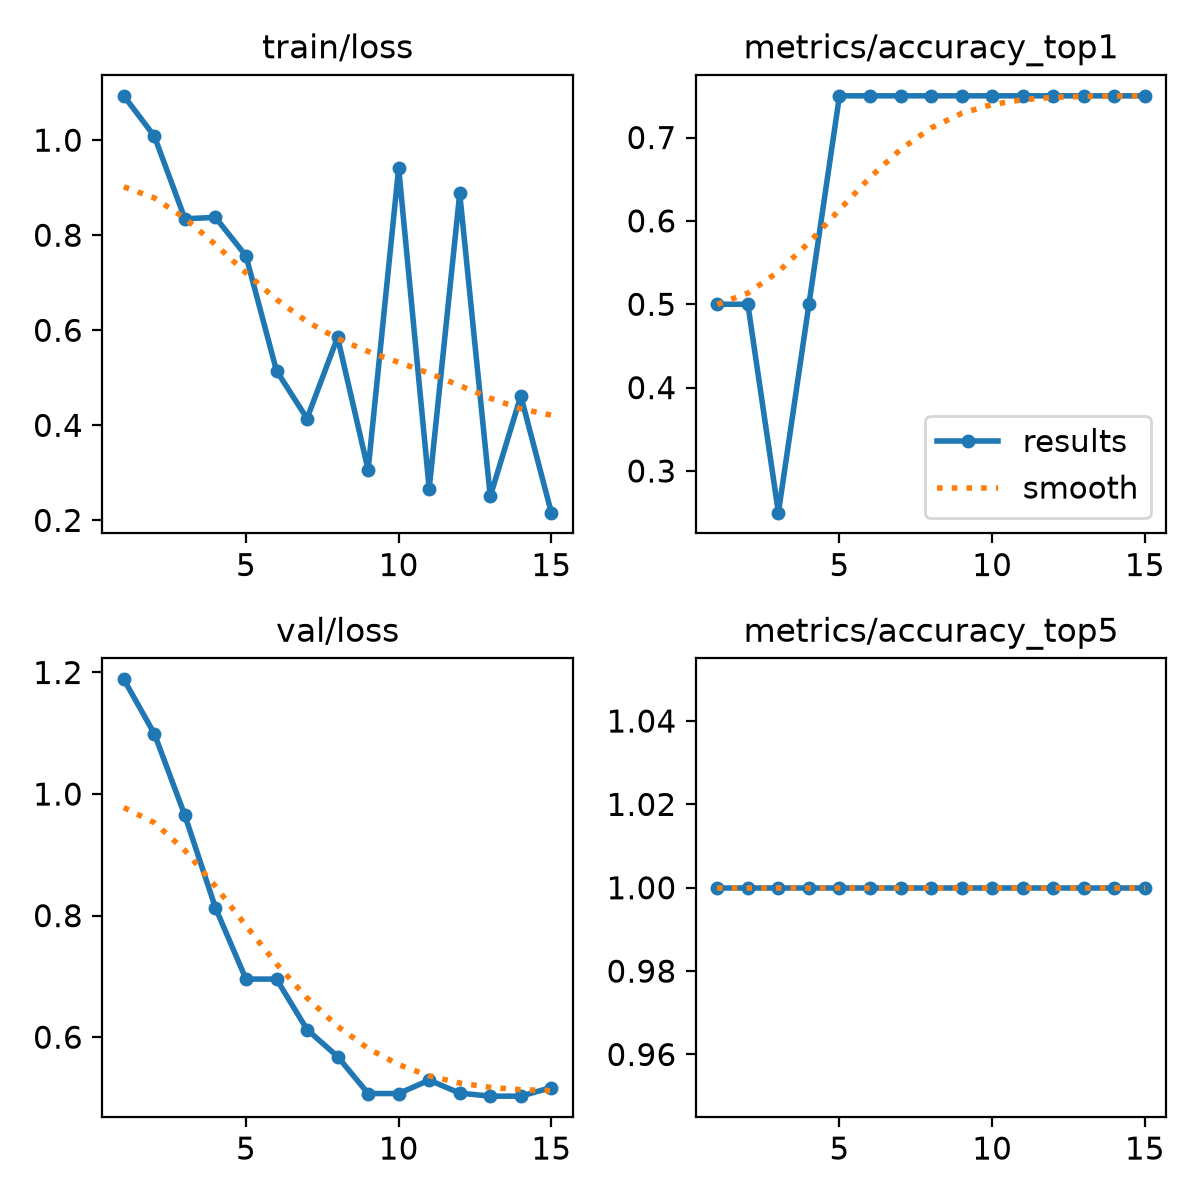

The data file committed next to this chart (first rows):
epoch, time, train/loss, metrics/accuracy_top1, metrics/accuracy_top5, val/loss, lr/pg0, lr/pg1, lr/pg2
1, 1.002, 1.093, 0.5, 1, 1.189, 0.0003176, 0.0003176, 0.0003176
2, 2.051, 1.008, 0.5, 1, 1.099, 0.0007415, 0.0007415, 0.0007415
3, 2.855, 0.8347, 0.25, 1, 0.9648, 0.001103, 0.001103, 0.001103
4, 3.65, 0.8375, 0.5, 1, 0.813, 0.001146, 0.001146, 0.001146
5, 4.462, 0.7567, 0.75, 1, 0.6956, 0.001052, 0.001052, 0.001052
6, 5.228, 0.5149, 0.75, 1, 0.6956, 0.0009574, 0.0009574, 0.0009574
7, 5.996, 0.4144, 0.75, 1, 0.6125, 0.0008631, 0.0008631, 0.0008631
8, 6.802, 0.5851, 0.75, 1, 0.5681, 0.0007688, 0.0007688, 0.0007688
9, 7.595, 0.3064, 0.75, 1, 0.5073, 0.0006745, 0.0006745, 0.0006745
10, 8.329, 0.9415, 0.75, 1, 0.5073, 0.0005802, 0.0005802, 0.0005802
11, 9.172, 0.267, 0.75, 1, 0.5293, 0.0004859, 0.0004859, 0.0004859
12, 9.987, 0.888, 0.75, 1, 0.5079, 0.0003915, 0.0003915, 0.0003915
13, 10.76, 0.2506, 0.75, 1, 0.5029, 0.0002972, 0.0002972, 0.0002972
14, 11.55, 0.4618, 0.75, 1, 0.5029, 0.0002029, 0.0002029, 0.0002029
15, 12.35, 0.2162, 0.75, 1, 0.5172, 0.0001086, 0.0001086, 0.0001086
